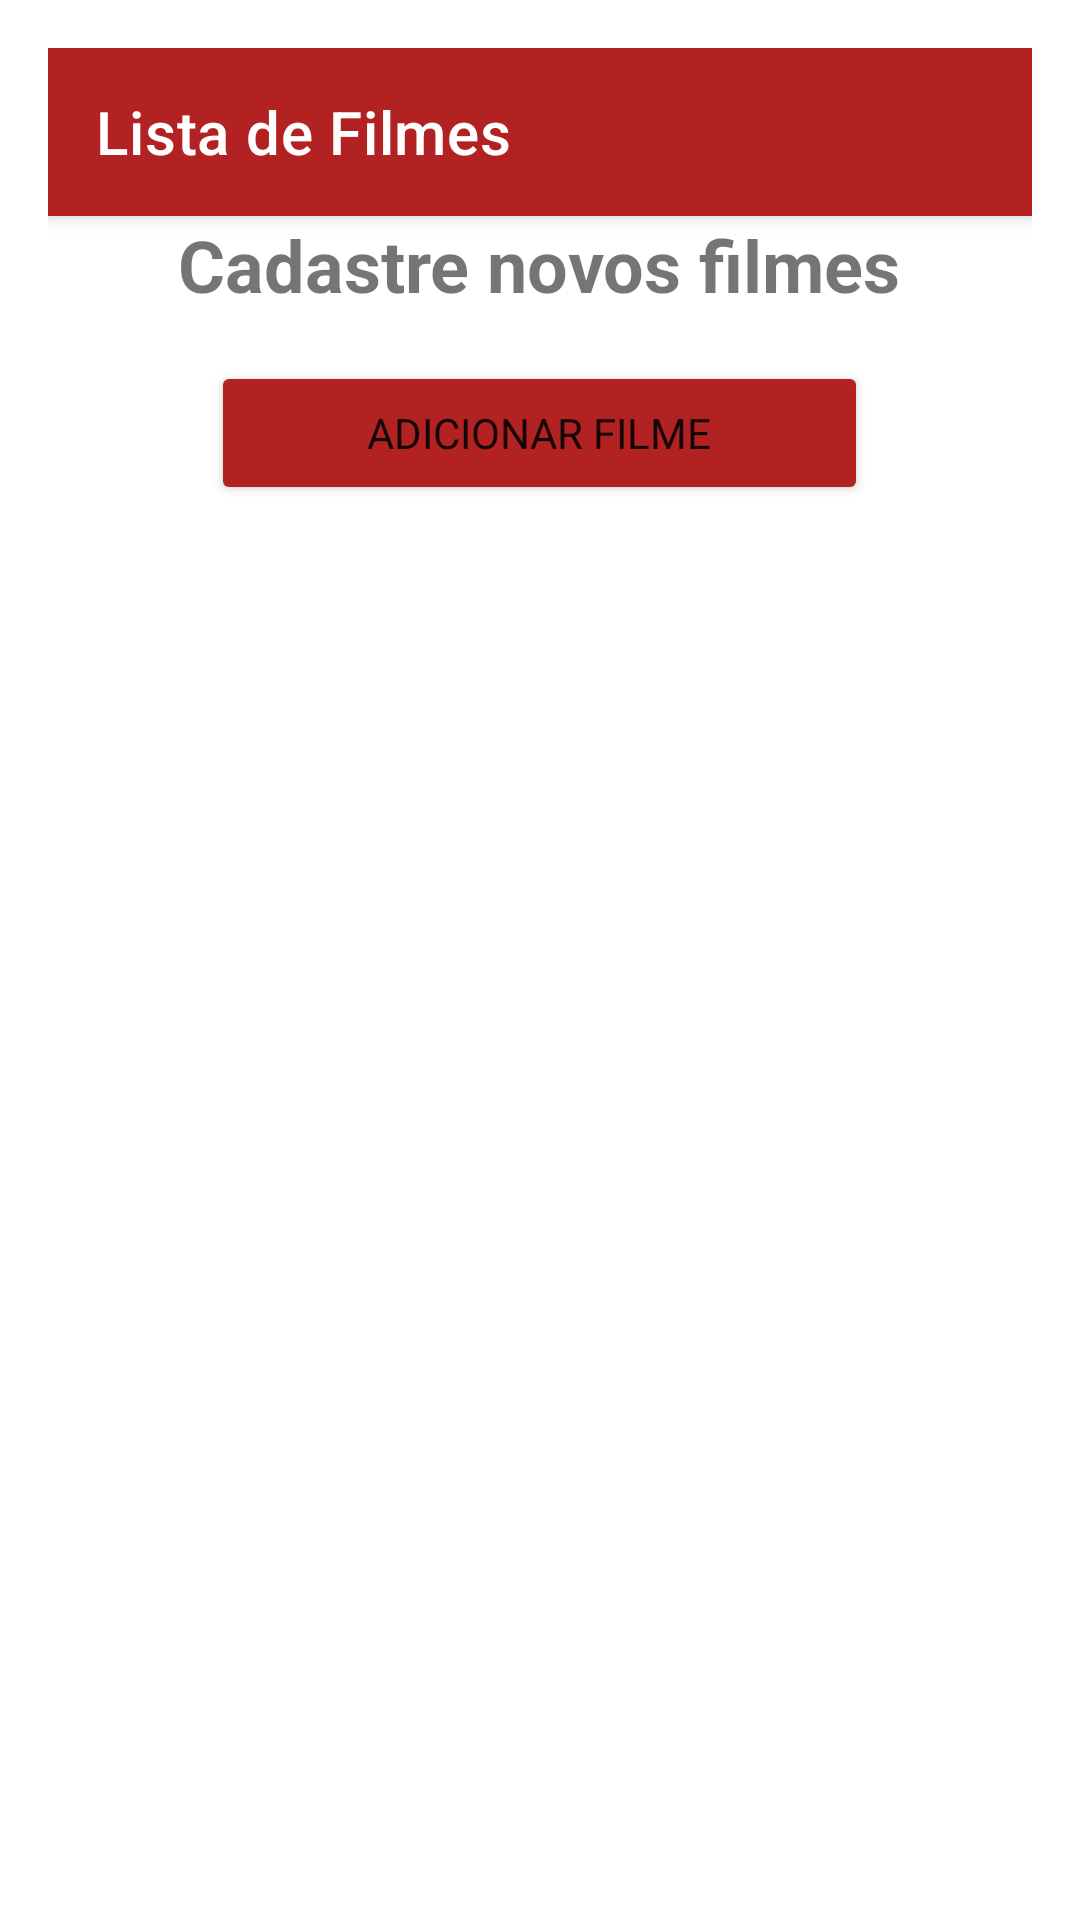

Write the Android layout XML for this screen, with the resource values it uses.
<!-- AndroidManifest.xml: activity theme Theme.ListFilmes -->
<!-- res/layout/activity_main.xml -->
<?xml version="1.0" encoding="utf-8"?>
<LinearLayout xmlns:android="http://schemas.android.com/apk/res/android"
    android:layout_width="match_parent"
    android:layout_height="match_parent"
    xmlns:app="http://schemas.android.com/apk/res-auto"
    android:orientation="vertical"
    android:padding="16dp">

    <androidx.appcompat.widget.Toolbar
        android:id="@+id/toolbar"
        android:layout_width="match_parent"
        android:layout_height="?attr/actionBarSize"
        android:background="@color/FireBrick"
        app:title="Lista de Filmes"
        app:titleTextColor="@android:color/white"
        android:elevation="4dp" />

    <TextView
        android:id="@+id/textViewTitulo"
        android:layout_width="wrap_content"
        android:layout_height="wrap_content"
        android:text="Cadastre novos filmes"
        android:textSize="24sp"
        android:textStyle="bold"
        android:layout_gravity="center_horizontal"
        android:paddingBottom="16dp" />

    <Button
        android:id="@+id/buttonAdicionarFilme"
        android:layout_width="219dp"
        android:layout_height="wrap_content"
        android:layout_gravity="center_horizontal"
        android:backgroundTint="@color/FireBrick"
        android:text="Adicionar Filme" />

    <androidx.recyclerview.widget.RecyclerView
        android:id="@+id/recyclerViewFilmes"
        android:layout_width="match_parent"
        android:layout_height="563dp"
        android:layout_marginTop="8dp"
        android:layout_weight="1" />

</LinearLayout>
<!-- resources referenced by this layout -->
<resources>
  <color name="FireBrick">#B22222</color>
  <style name="Theme.ListFilmes" parent="Theme.MaterialComponents.Light.NoActionBar"> &gt;
          <item name="android:fontFamily">sans-serif</item>
      </style>
</resources>
